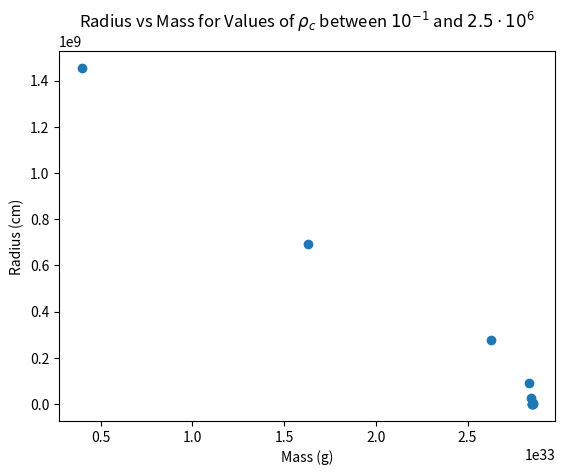

The matplotlib source for this figure:
import numpy as np
import scipy as sp
import matplotlib.pyplot as plt

mu_e = 2
R_0 = 7.72e8/mu_e
M_0 = 5.67e33/(mu_e**2)
density_threshold = 1e-5

def drhodr_dmdr(r, state):
    #state = [rho, m]
    rho = state[0]
    m = state[1]
    drho = -(3*m*rho*np.sqrt(1+np.cbrt(rho)**2))/(np.cbrt(rho)**2*r**2)
    dm = r**2*rho
    return [drho, dm]

def zero_density(r, state):
    # density_threshold prevents the solver from getting stuck
    return state[0] - density_threshold
zero_density.terminal = True

def solve(rho, method="RK45"):
    solutions = []
    for rho_c in rho:
        solutions.append(sp.integrate.solve_ivp(drhodr_dmdr, (1e-100, 1e300), [rho_c, 0], events=zero_density, method=method))

    radii = np.array([solution.t_events[0][0] for solution in solutions])
    masses = np.array([solution.y_events[0][0][1] for solution in solutions])

    radii *= R_0
    masses *= M_0

    return radii, masses

rho_cs = np.logspace(-1, np.log(2.5e6), 10)

radii, masses = solve(rho_cs)

plt.scatter(masses, radii)
plt.title("Radius vs Mass for Values of $\\rho_c$ between $10^{-1}$ and $2.5\\cdot10^6$")
plt.xlabel("Mass (g)")
plt.ylabel("Radius (cm)")
plt.show()
print(f"Chandrasekhar limit: {(5.836/mu_e**2)*1.989e33}g")
print(f"Estimate: {masses[-1]}")
print(f"Percent difference: {100*((5.836/mu_e**2)*1.989e33 - masses[-1])/masses[-1]}%\n")

rho_cs = np.array([rho_cs[0], rho_cs[2], rho_cs[-1]])
cmp_radii = np.array([radii[0], radii[2], radii[-1]])
cmp_masses = np.array([masses[0], masses[2], masses[-1]])

DOP_radii, DOP_masses = solve(rho_cs, "DOP853")

rad_dif = 100*(cmp_radii-DOP_radii)/DOP_radii
mass_dif = 100*(cmp_masses-DOP_masses)/DOP_masses

print("Rho_c\t\t\tRadius Percent Difference\tMass Percent Difference")
for i in range(len(rho_cs)):
    print(f"{rho_cs[i]:e}\t{rad_dif[i]:f}%\t\t\t\t\t{mass_dif[i]:f}%")